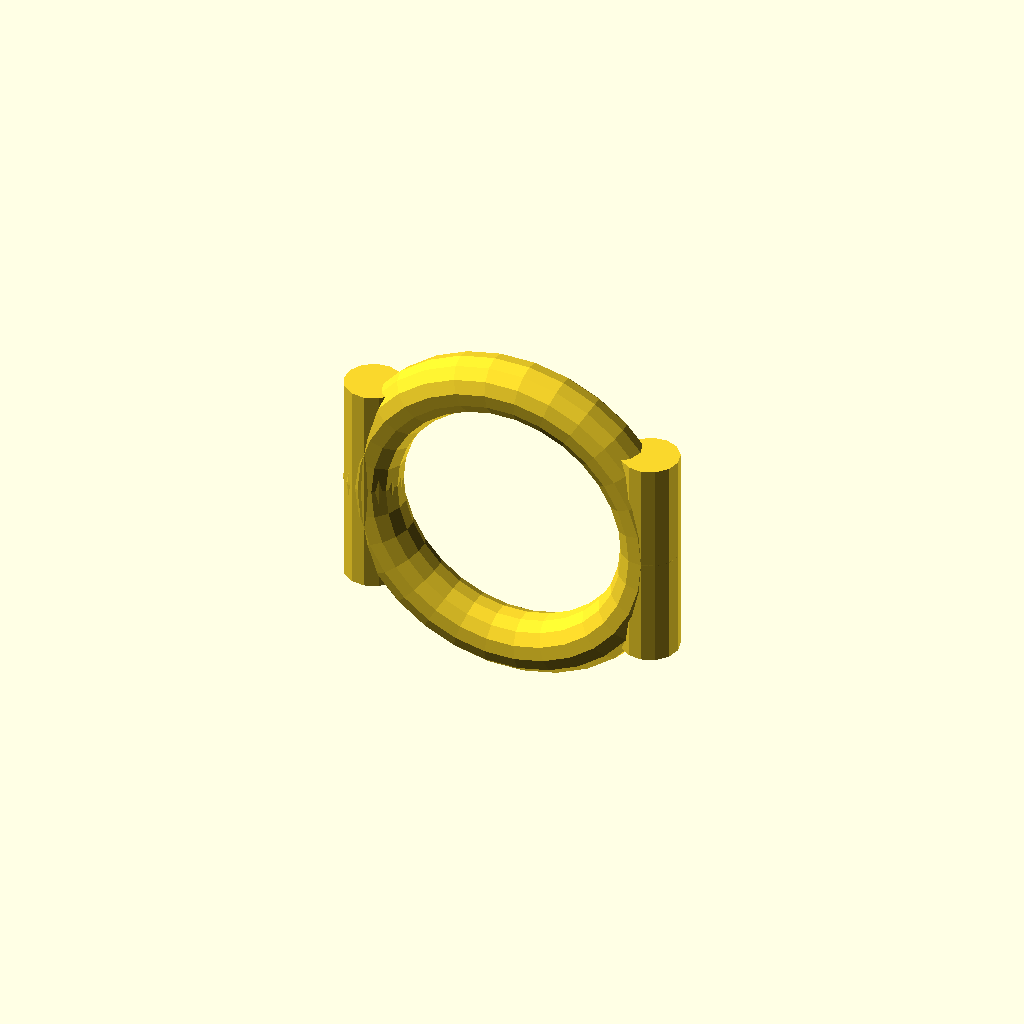
Cell 1 — every parameter at its default value.
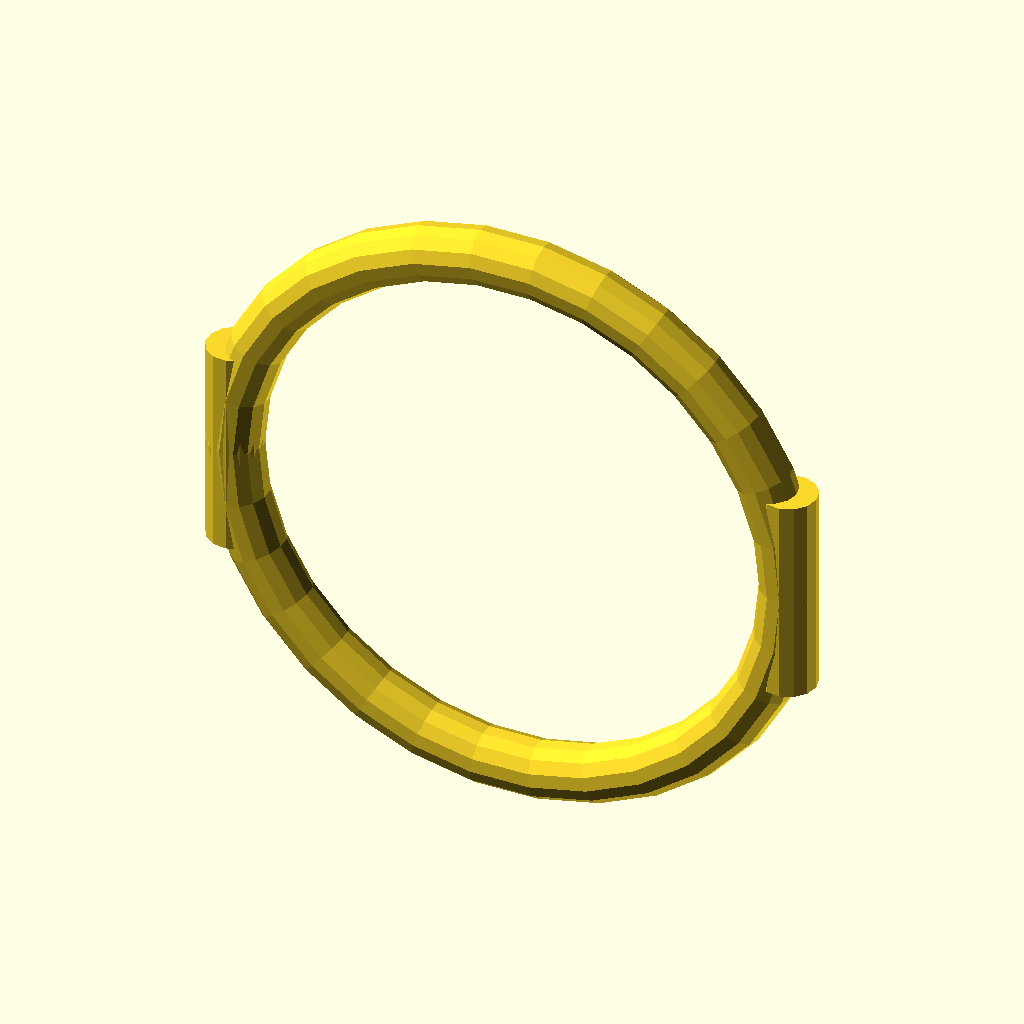
Cell 2: the same model with bend_radius = 40.
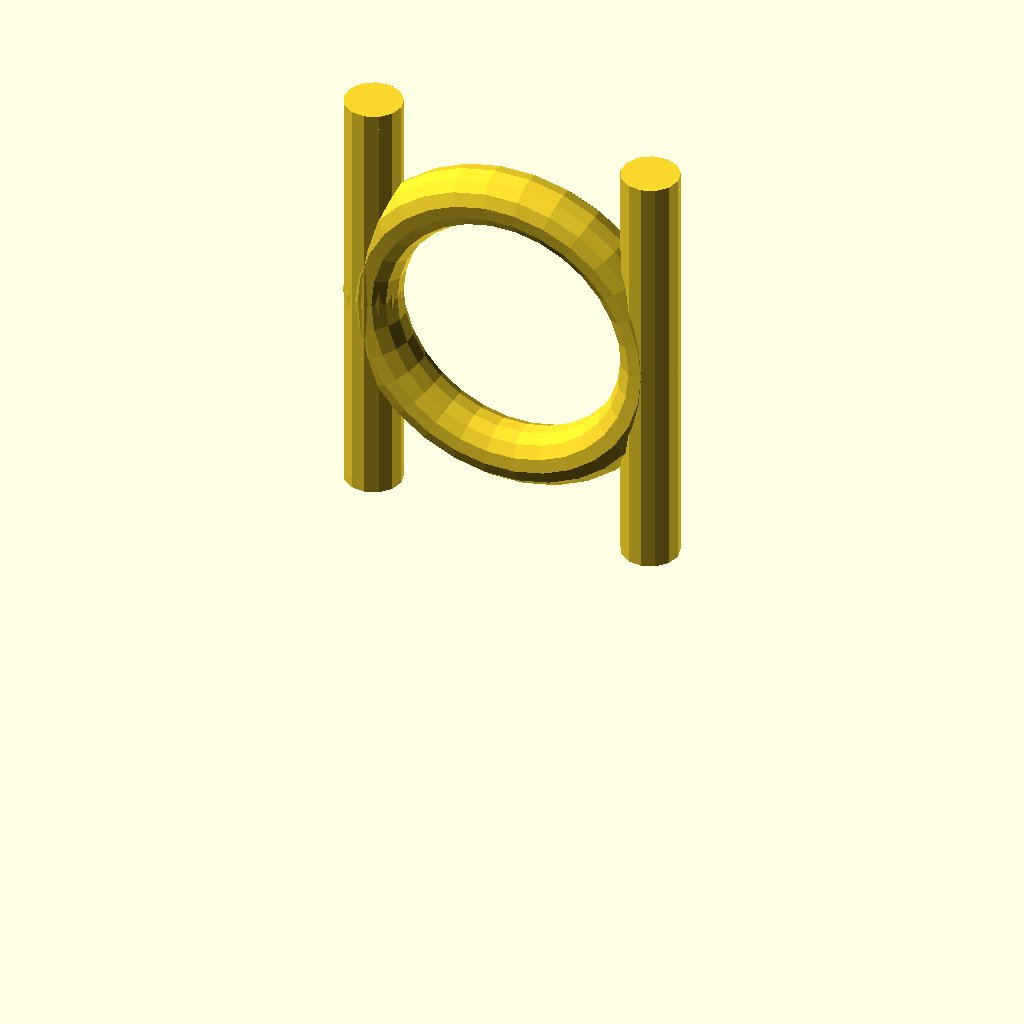
Cell 3: the same model with leg_length = 60.
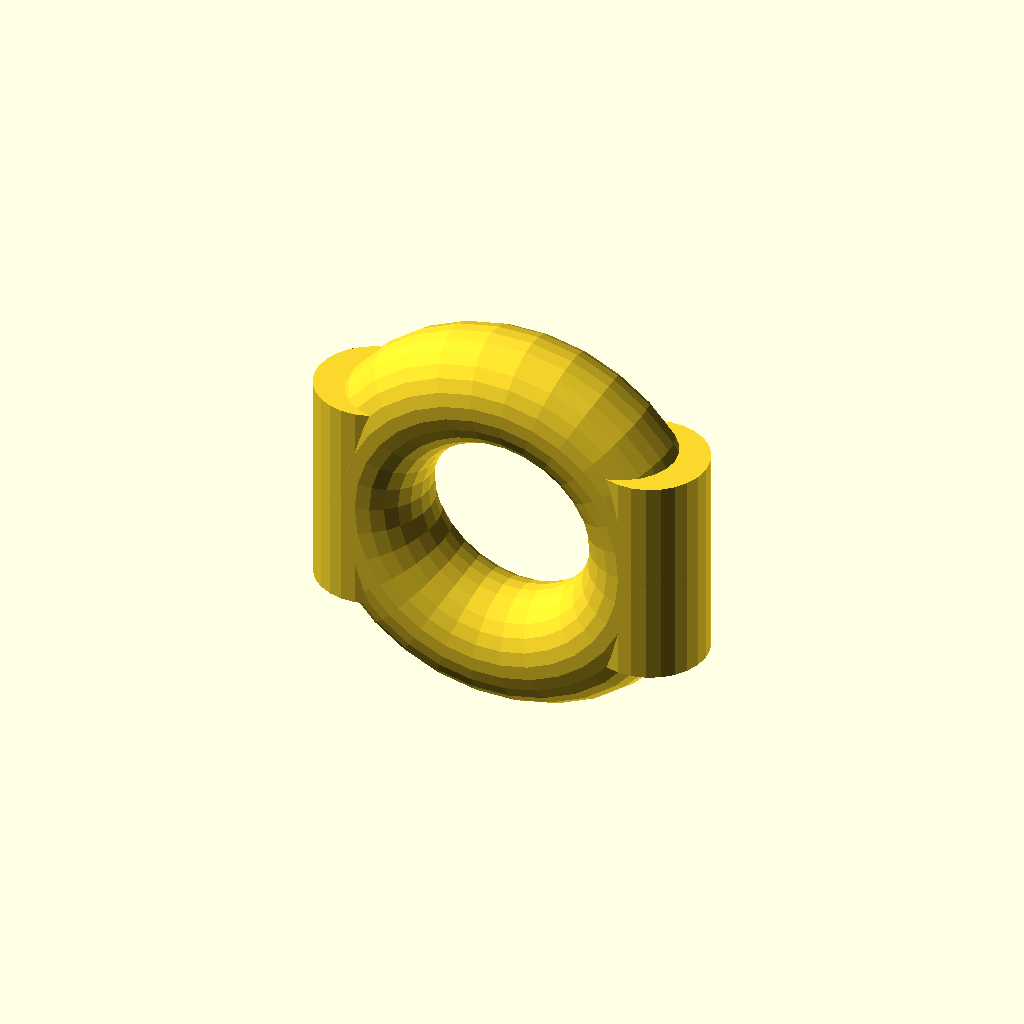
Cell 4 — rod_diameter set to 16, the other parameters unchanged.
One fixed orthographic camera (rotation 55°, 0°, 25°; colour scheme Cornfield) for every cell.
Source of the model, docs/brep/task-43/openscad-comparison/handle/artifacts/5f5b7591c5d4/attempt-01/model.scad:
/* doodle-meta {"version":1,"parameters":{"bend_radius":{"label":"Bend Radius","description":"Radius of the semi-circular top bend","unit":"mm","feature":"bend"},"leg_length":{"label":"Leg Length","description":"Length of the straight legs extending downwards","unit":"mm","feature":"legs"},"rod_diameter":{"label":"Rod Diameter","description":"Diameter of the circular cross-section","unit":"mm","feature":"cross_section"}},"features":{"bend":{"kind":"dimension","axis":"z","label":"Bend Radius"},"legs":{"kind":"dimension","axis":"z","label":"Leg Length"},"cross_section":{"kind":"dimension","axis":"x","label":"Rod Diameter"}}} */

// Parameters
bend_radius = 20;
leg_length = 30;
rod_diameter = 8;

// Derived dimensions
rod_radius = rod_diameter / 2;
total_height = leg_length + bend_radius + rod_radius;
total_width = 2 * bend_radius + rod_diameter;

// Ensure the part sits on the build plate (Z=0)
// The legs extend from Z=0 to Z=leg_length.
// The bend center is at Z=leg_length.
// The top of the bend is at Z=leg_length + bend_radius + rod_radius.

// Main Body Construction
// 1. Left Leg
translate([-bend_radius, 0, leg_length])
    cylinder(h=leg_length, r=rod_radius, center=true);

// 2. Right Leg
translate([bend_radius, 0, leg_length])
    cylinder(h=leg_length, r=rod_radius, center=true);

// 3. Semi-circular Bend
// The bend connects the tops of the legs.
// Center of the bend arc is at (0, 0, leg_length).
// We create a torus segment.
// Torus major radius = bend_radius, minor radius = rod_radius.
// We need the upper half (Z > leg_length).
// A full torus centered at (0,0,leg_length) in the XY plane (rotated 90 deg around X)
// would have its tube centerline in the XZ plane? No.
// Standard torus: axis is Z. Tube centerline is in XY plane.
// We want the tube centerline to be in the XZ plane (vertical arc).
// So we rotate the torus 90 degrees around X.
// Then we intersect with a cube to keep only the top half (Z >= leg_length).

translate([0, 0, leg_length])
    rotate([90, 0, 0])
    intersection() {
        torus(r=bend_radius, r2=rod_radius);
        // Keep only the part where Z >= 0 (relative to the torus center)
        // Since we rotated 90 around X, the "up" direction of the torus tube
        // corresponds to +Z in the global frame if we think about the arc.
        // Actually, let's verify.
        // Torus default: ring in XY, tube around it.
        // Rotate 90 around X: Ring moves to XZ plane.
        // The "top" of the ring (positive Z) is what we want.
        // So we intersect with a cube covering Z >= 0.
        translate([0, 0, 0])
            cube([total_width + rod_diameter, total_width + rod_diameter, total_height], center=true);
    }

// Helper module for Torus
module torus(r, r2) {
    rotate_extrude(convexity=10)
        translate([r, 0, 0])
        circle(r=r2);
}
Parameter table extracted from the source (name, type, default, range or options):
bend_radius: number, default 20
leg_length: number, default 30
rod_diameter: number, default 8
